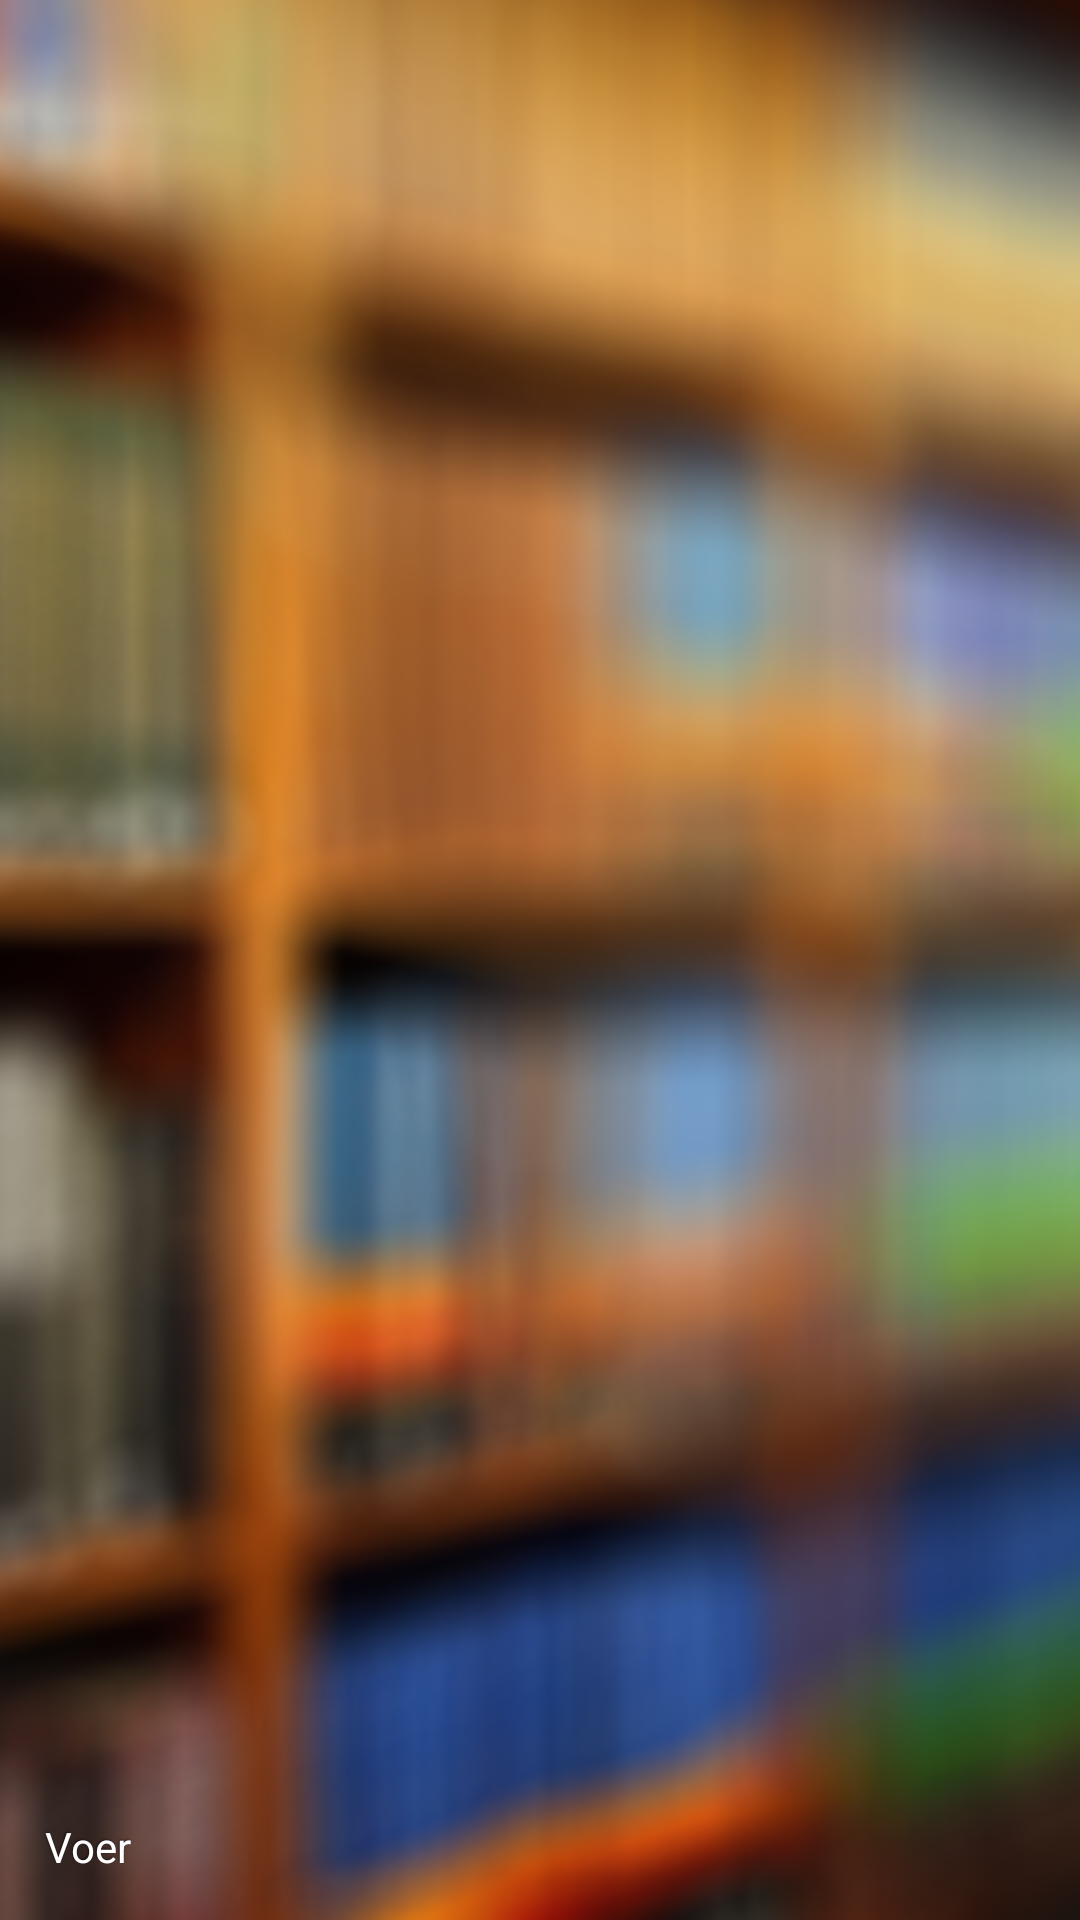

The Android layout XML behind this screen, and the referenced resources:
<!-- AndroidManifest.xml: application theme AppTheme -->
<!-- res/layout/activity_splash.xml -->
<RelativeLayout xmlns:android="http://schemas.android.com/apk/res/android"
    xmlns:tools="http://schemas.android.com/tools"
    style="@style/Layout.FillWidthHeight"
    tools:context=".activity.SplashActivity" >

    <ImageView
        style="@style/Layout.FillWidthHeight"
        android:contentDescription="@string/app_name"
        android:scaleType="centerCrop"
        android:src="@drawable/bg_splash" />

    <TextView
        android:id="@+id/lblVersion"
        style="@style/Text.Shadow"
        android:layout_alignParentBottom="true"
        android:gravity="left"
        android:padding="15dp"
        android:text="@string/app_name" />

</RelativeLayout>
<!-- resources referenced by this layout -->
<resources>
  <!-- drawable bg_splash: png bitmap (drawable, 157368 bytes) -->
  <string name="app_name">Voer</string>
  <style name="Layout.FillWidthHeight">
          <item name="android:layout_width">match_parent</item>
          <item name="android:layout_height">match_parent</item>
      </style>
  <style name="Text.Shadow" parent="Layout.FillWidth">
          <item name="android:gravity">center</item>
          <item name="android:textColor">@android:color/white</item>
          <item name="android:shadowColor">#7F000000</item>
          <item name="android:shadowDx">-1</item>
          <item name="android:shadowDy">-1</item>
          <item name="android:shadowRadius">1</item>
          <item name="android:singleLine">true</item>
          <item name="android:marqueeRepeatLimit">marquee_forever</item>
          <item name="android:ellipsize">marquee</item>
      </style>
  <style name="AppTheme" parent="Theme.AppCompat.Light">
          <item name="windowActionBar">false</item>
          <item name="android:windowNoTitle">true</item>
      </style>
  <style name="Layout.FillWidth">
          <item name="android:layout_width">match_parent</item>
          <item name="android:layout_height">wrap_content</item>
      </style>
</resources>
